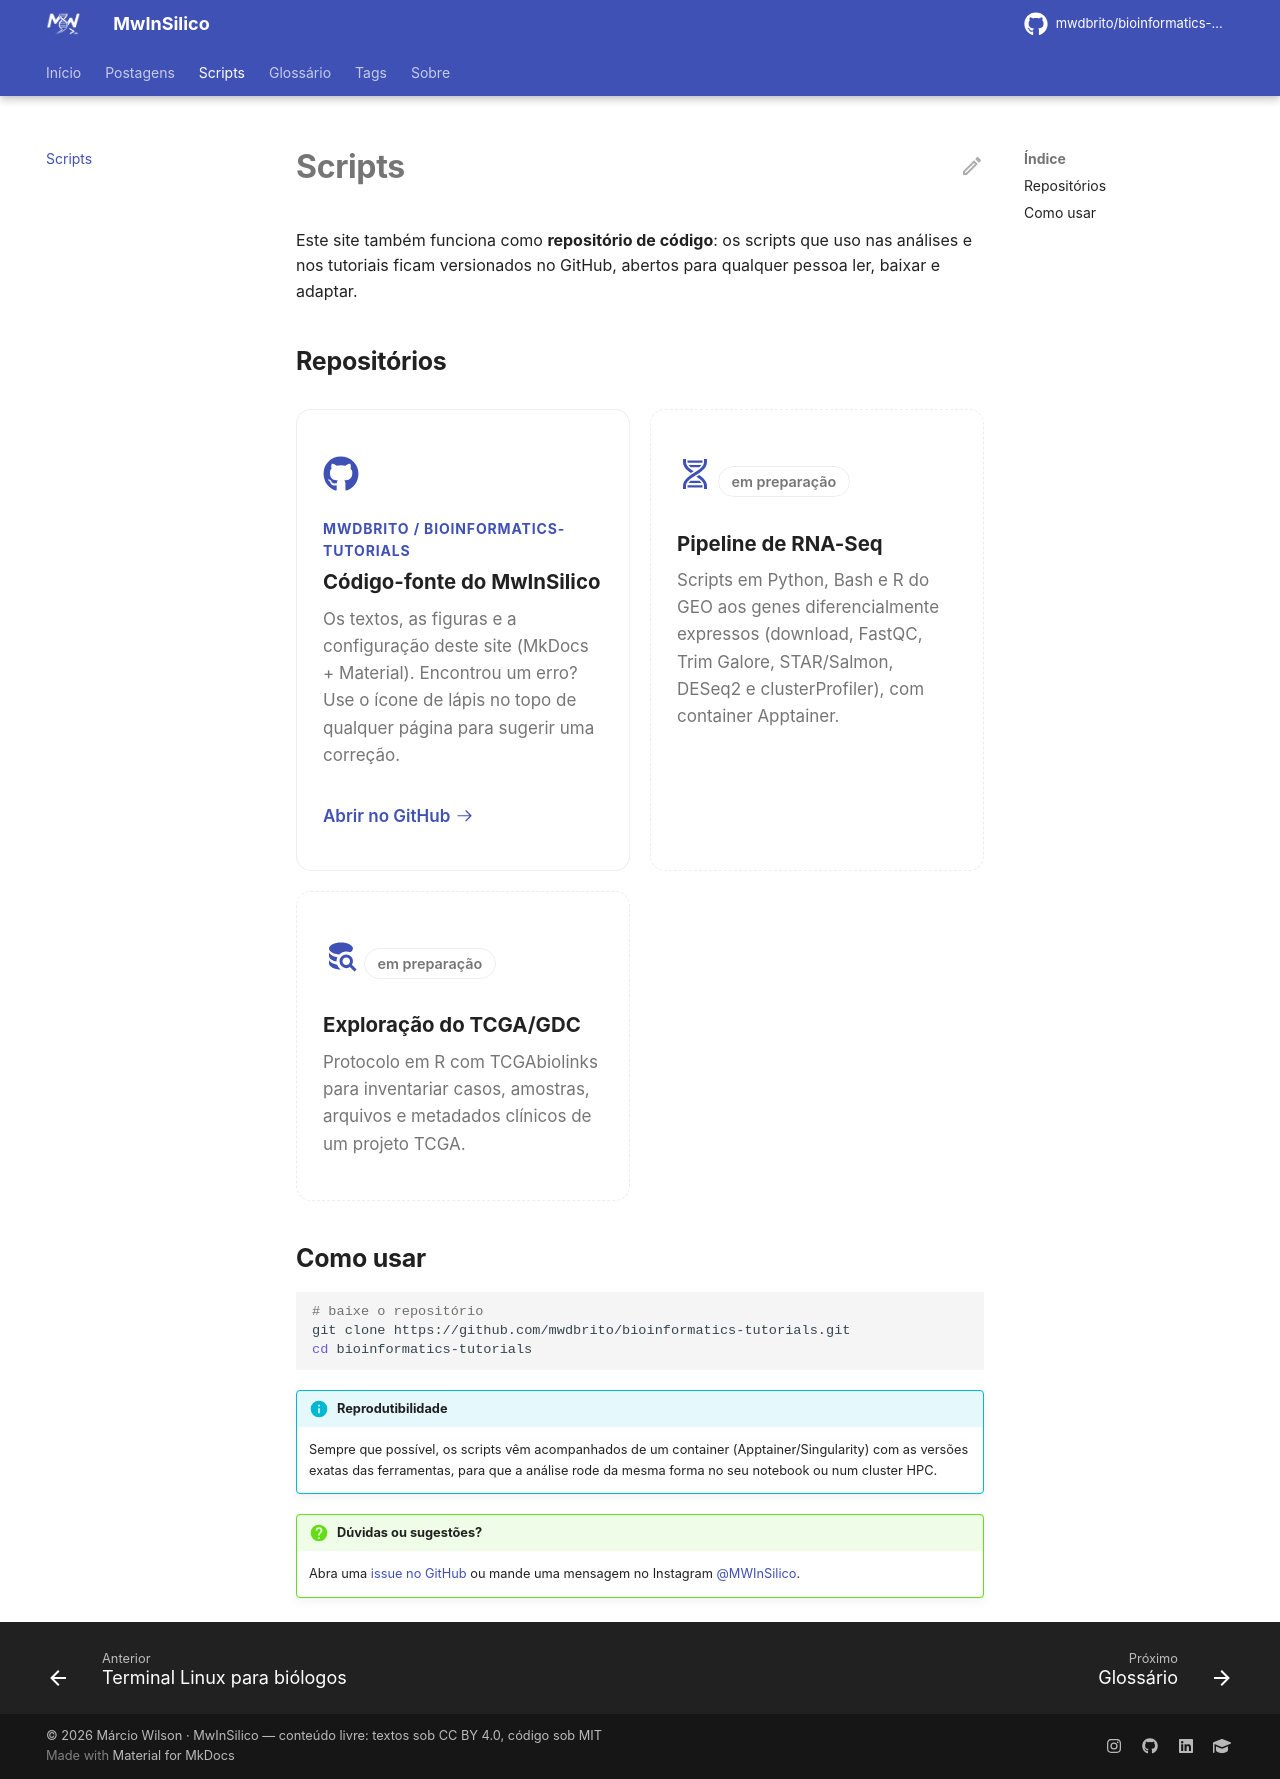

repository: mwdbrito/bioinformatics-tutorials · page: scripts/index.html · generator: mkdocs

---
title: Scripts
description: Repositório de scripts de bioinformática do MwInSilico — código em Bash, Python e R, aberto no GitHub.
---

# Scripts

Este site também funciona como **repositório de código**: os scripts que uso nas análises e nos tutoriais ficam versionados no GitHub, abertos para qualquer pessoa ler, baixar e adaptar.

## Repositórios

<div class="mw-card-grid" markdown>

<div class="mw-card" markdown>
<span class="mw-card-icon">:fontawesome-brands-github:</span>
<div class="mw-card-kicker">mwdbrito / bioinformatics-tutorials</div>
<div class="mw-card-title">Código-fonte do MwInSilico</div>
<div class="mw-card-body">Os textos, as figuras e a configuração deste site (MkDocs + Material). Encontrou um erro? Use o ícone de lápis no topo de qualquer página para sugerir uma correção.</div>
[Abrir no GitHub :octicons-arrow-right-24:](https://github.com/mwdbrito/bioinformatics-tutorials){ .mw-card-link }
</div>

<div class="mw-card mw-card--soon" markdown>
<span class="mw-card-icon">:material-dna:</span>
<span class="mw-pill mw-pill--muted">em preparação</span>
<div class="mw-card-title" style="margin-top:.6rem">Pipeline de RNA-Seq</div>
<div class="mw-card-body">Scripts em Python, Bash e R do GEO aos genes diferencialmente expressos (download, FastQC, Trim Galore, STAR/Salmon, DESeq2 e clusterProfiler), com container Apptainer.</div>
</div>

<div class="mw-card mw-card--soon" markdown>
<span class="mw-card-icon">:material-database-search:</span>
<span class="mw-pill mw-pill--muted">em preparação</span>
<div class="mw-card-title" style="margin-top:.6rem">Exploração do TCGA/GDC</div>
<div class="mw-card-body">Protocolo em R com TCGAbiolinks para inventariar casos, amostras, arquivos e metadados clínicos de um projeto TCGA.</div>
</div>

</div>

## Como usar

```bash
# baixe o repositório
git clone https://github.com/mwdbrito/bioinformatics-tutorials.git
cd bioinformatics-tutorials
```

!!! info "Reprodutibilidade"
    Sempre que possível, os scripts vêm acompanhados de um container (Apptainer/Singularity) com as versões exatas das ferramentas, para que a análise rode da mesma forma no seu notebook ou num cluster HPC.

!!! question "Dúvidas ou sugestões?"
    Abra uma [issue no GitHub](https://github.com/mwdbrito/bioinformatics-tutorials/issues) ou mande uma mensagem no Instagram [@MWInSilico](https://www.instagram.com/mwinsilico/).

<!--
  Para adicionar um novo repositório, copie o bloco abaixo para dentro da grade acima:

<div class="mw-card" markdown>
<span class="mw-card-icon">:fontawesome-brands-github:</span>
<div class="mw-card-kicker">mwdbrito / NOME-DO-REPO</div>
<div class="mw-card-title">Título curto</div>
<div class="mw-card-body">O que o repositório faz, em uma ou duas frases. Linguagens: R, Python.</div>
[Abrir no GitHub :octicons-arrow-right-24:](https://github.com/mwdbrito/NOME-DO-REPO){ .mw-card-link }
</div>
-->
